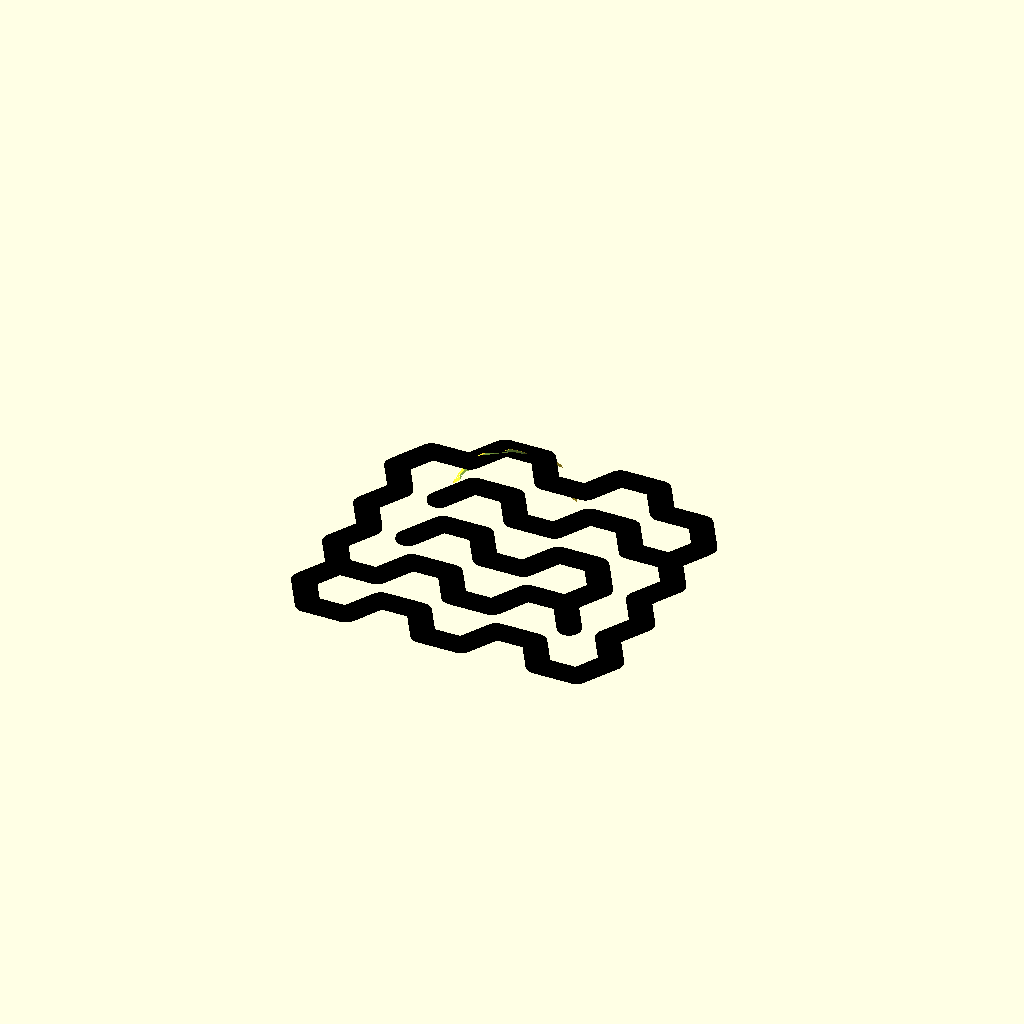
Cell 1: rendered with the file's own defaults.
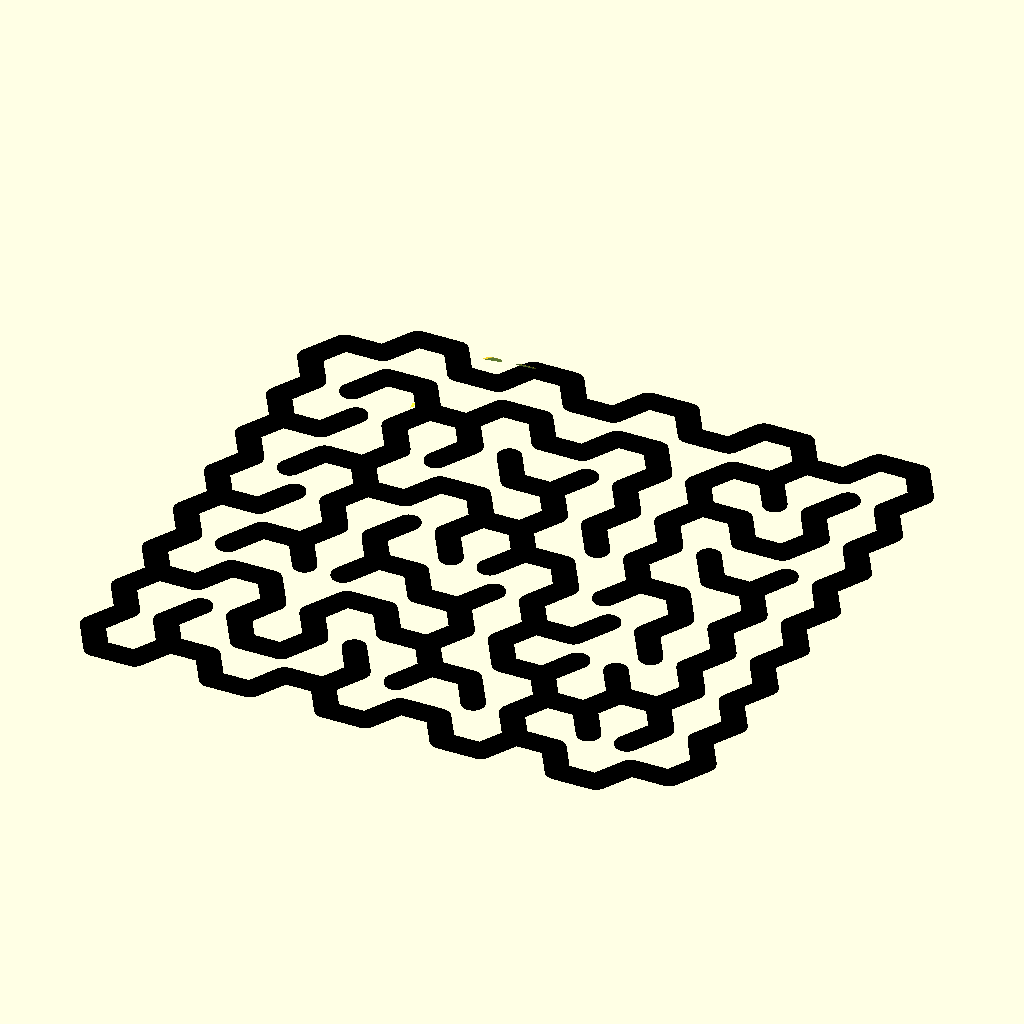
Cell 2: x_cells = 10 (everything else at default).
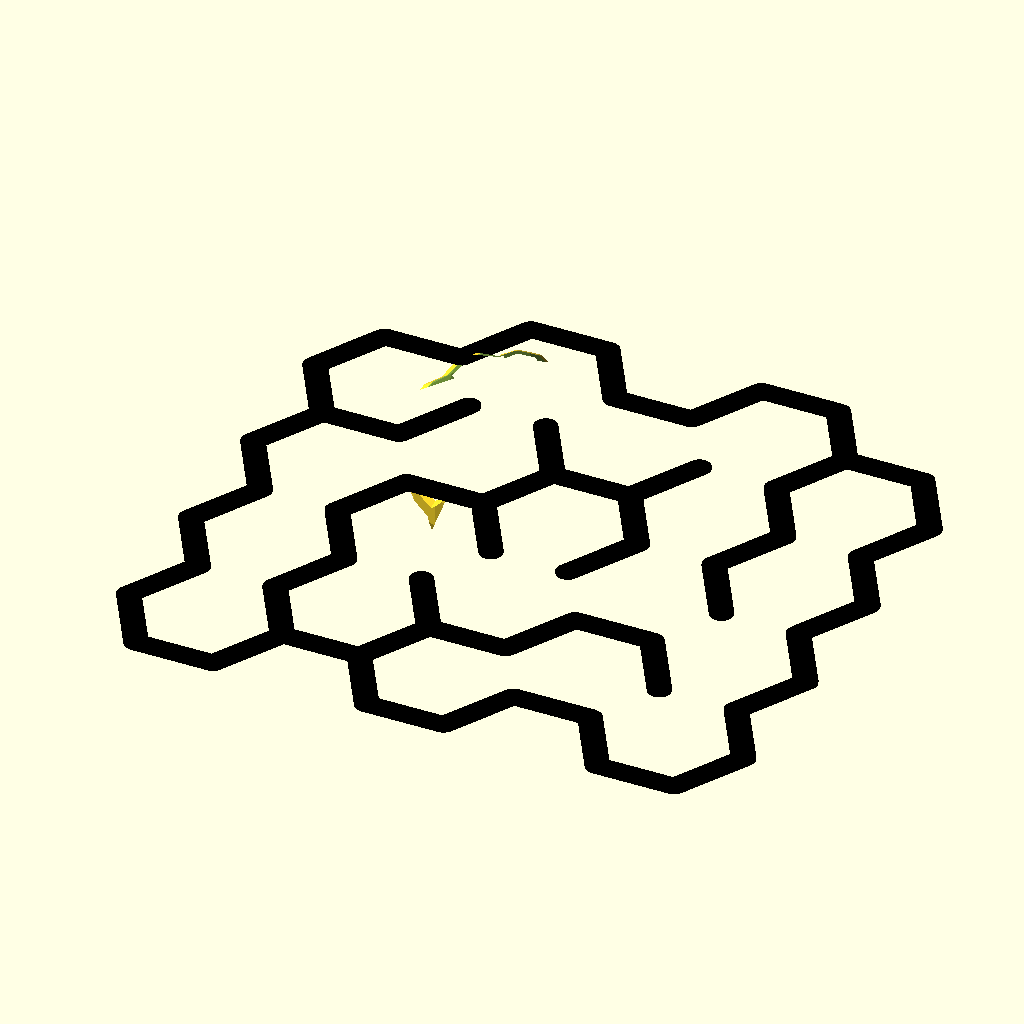
Cell 3 — cell_radius set to 40, the other parameters unchanged.
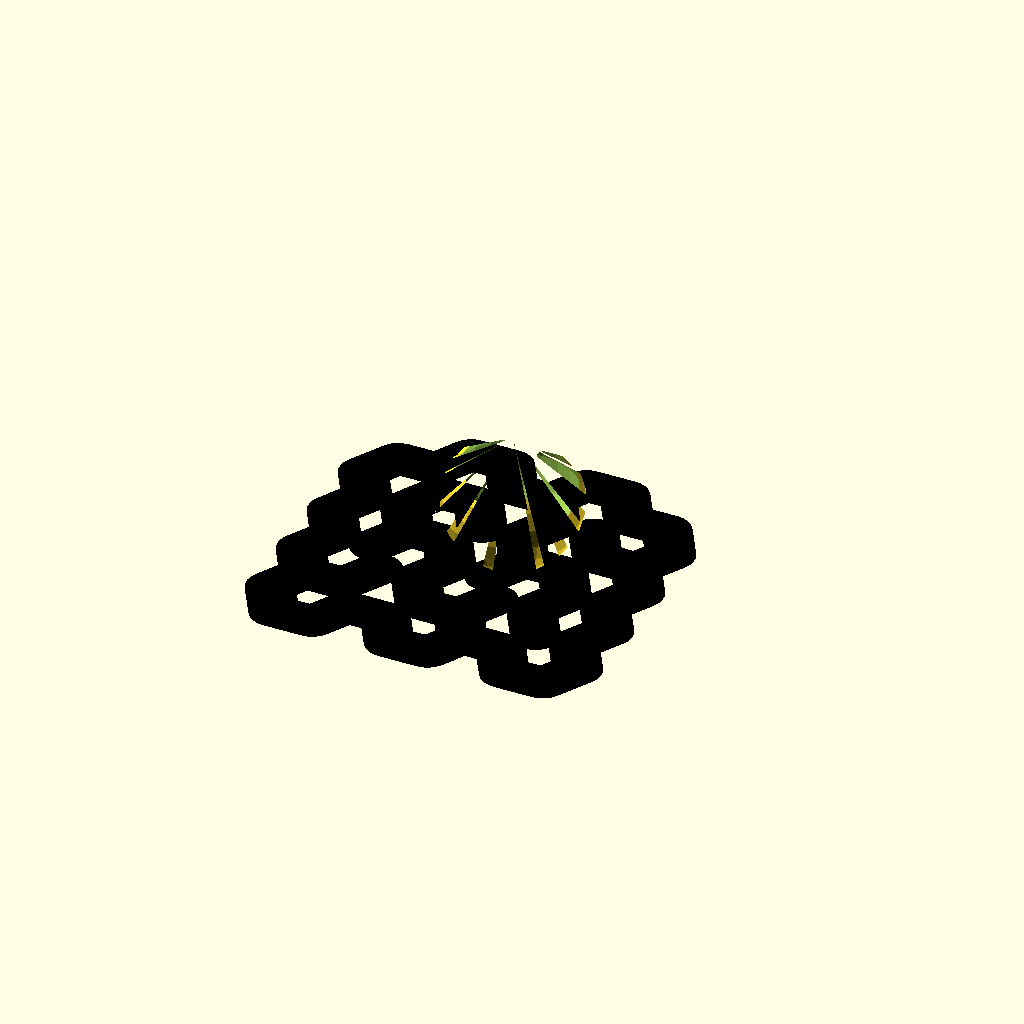
Cell 4 — wall_thickness set to 24, the other parameters unchanged.
One fixed orthographic camera (rotation 55°, 0°, 25°; colour scheme Cornfield) for every cell.
The OpenSCAD source (inputs/thingiverse/files/thing-2098866/files/hex-maze-stereographic-projection.scad):
x_cells = 5;
cell_radius = 20;
wall_thickness = 12;
fn = 24;
shadow = "YES"; // [YES, NO]
wall_height = 1;
 
module line(point1, point2, width = 1, cap_round = true) {
    angle = 90 - atan((point2[1] - point1[1]) / (point2[0] - point1[0]));
    offset_x = 0.5 * width * cos(angle);
    offset_y = 0.5 * width * sin(angle);

    offset1 = [-offset_x, offset_y];
    offset2 = [offset_x, -offset_y];

    if(cap_round) {
        translate(point1) circle(d = width, $fn = 24);
        translate(point2) circle(d = width, $fn = 24);
    }

    polygon(points=[
        point1 + offset1, point2 + offset1,  
        point2 + offset2, point1 + offset2
    ]);
}

module polyline(points, width = 1) {
    module polyline_inner(points, index) {
        if(index < len(points)) { 
            line(points[index - 1], points[index], width);
            polyline_inner(points, index + 1);
        }
    }
	
    polyline_inner(points, 1);
}


// maze

/*
 * constants, for clearness
 *
 */
 
// random directions, for picking up a direction to visit the next block
function PERMUTATION_OF_FOUR() = [
    [1, 2, 3, 4],
    [1, 2, 4, 3],
    [1, 3, 2, 4],
    [1, 3, 4, 2],
    [1, 4, 2, 3],
    [1, 4, 3, 2],
    [2, 1, 3, 4],
    [2, 1, 4, 3],
    [2, 3, 1, 4],
    [2, 3, 4, 1],
    [2, 4, 1, 3],
    [2, 4, 3, 1],
    [3, 1, 2, 4],
    [3, 1, 4, 2],
    [3, 2, 1, 4],
    [3, 2, 4, 1],
    [3, 4, 1, 2],
    [3, 4, 2, 1],
    [4, 1, 2, 3],
    [4, 1, 3, 2],
    [4, 2, 1, 3],
    [4, 2, 3, 1],
    [4, 3, 1, 2],
    [4, 3, 2, 1]
];

function NO_WALL() = 0;
function UP_WALL() = 1;
function RIGHT_WALL() = 2;
function UP_RIGHT_WALL() = 3;

function NOT_VISITED() = 0;
function VISITED() = 1;

/* 
 * modules for creating a maze
 *
 */

  
// create a maze
module hex_maze(y_cells, x_cells, maze_vector, cell_radius, wall_thickness) {

	// style : upper/rights/right
	module cell(x_cell, y_cell, style) {
		module upper_wall() {
			polyline(
				[for(a = [240:60:300]) 
					[cell_radius * cos(a), cell_radius * sin(a)]], 
				wall_thickness
			);
		}
		
		module down_wall() {
			polyline(
				[for(a = [60:60:120]) 
					[cell_radius * cos(a), cell_radius * sin(a)]], 
				wall_thickness
			);
		}
		
		module up_left_wall() {
			polyline( 
				[for(a = [180:60:270]) 
					[cell_radius * cos(a), cell_radius * sin(a)]], 
				wall_thickness
			);  
		}
		
		module down_left_wall() {
			polyline( 
				[for(a = [120:60:180]) 
					[cell_radius * cos(a), cell_radius * sin(a)]], 
				wall_thickness
			);  	
		}
		
		module up_right_wall() {
			polyline( 
				[for(a = [300:60:360]) 
					[cell_radius * cos(a), cell_radius * sin(a)]], 
				wall_thickness
			);  
		}
		
		module down_right_wall() {
			polyline(
				[for(a = [0:60:60]) 
					[cell_radius * cos(a), cell_radius * sin(a)]], 
				wall_thickness
			); 
		}
		
		module right_walls() {
			up_right_wall();
			down_right_wall();
		}
		
		module cell_border_wall() {
			if(y_cell == 0 && x_cell % 2 == 0) {
				if(x_cell != 0) {
					up_left_wall();
				}
				up_right_wall();
			}
			
			if(x_cell == 0) {
				up_left_wall();
				down_left_wall();
			}
			
			if(y_cell == (y_cells - 1)) {
				down_wall();
				if(x_cell % 2 != 0) {
				    down_left_wall();
				}
			}		
		}
		
		module cell_inner_wall() {
			if(style == "upper") {
				upper_wall();
			} else if(style == "rights") {
				right_walls();
			} else if(style == "right") {
				if(x_cell % 2 == 0) {
					up_right_wall();
				} else {
					down_right_wall();
				}
			}
		}
		
		module cell_wall() {
			cell_inner_wall();
			cell_border_wall();
		}

		grid_h = 2 * cell_radius * sin(60);
		grid_w = cell_radius + cell_radius * cos(60);

		translate([grid_w * x_cell, grid_h * y_cell + (x_cell % 2 == 0 ? 0 : grid_h / 2), 0]) 
			cell_wall();
	}
	
	// create the wall of maze

	for(i = [0:len(maze_vector) - 1]) {
		cord = maze_vector[i];
		x = (cord[0] - 1) ;
		y = (cord[1] - 1);
		v = cord[3];
		
		if(v == 1 || v == 3) {
			cell(x, y, "upper");
			 
		}
		if(v == 2 || v == 3) {
			cell(x, y, "rights");
		}  
		if(v == 0 || v == 1) {
			cell(x, y, "right"); 
		}
	}  
}

/* 
 * utilities functions
 *
 */

// comare the equality of [x1, y1] and [x2, y2]
function cord_equals(cord1, cord2) = cord1 == cord2;

// is the point visited?
function not_visited(cord, vs, index = 0) =
    index == len(vs) ? true : 
        (cord_equals([vs[index][0], vs[index][1]], cord) && vs[index][2] == 1 ? false :
            not_visited(cord, vs, index + 1));
            
// pick a direction randomly
function rand_dirs() =
    PERMUTATION_OF_FOUR()[round(rands(0, 24, 1)[0])]; 

// replace v1 in the vector with v2 
function replace(v1, v2, vs) =
    [for(i = [0:len(vs) - 1]) vs[i] == v1 ? v2 : vs[i]];
    
/* 
 * functions for generating a maze vector
 *
 */

// initialize a maze
function init_maze(rows, columns) = 
    [
	    for(c = [1 : columns]) 
	        for(r = [1 : rows]) 
		        [c, r, 0,  UP_RIGHT_WALL()]
	];
    
// find a vector in the maze vector
function find(i, j, maze_vector, index = 0) =
    index == len(maze_vector) ? [] : (
        cord_equals([i, j], [maze_vector[index][0], maze_vector[index][1]]) ? maze_vector[index] : find(i, j, maze_vector, index + 1)
    );

////
// NO_WALL = 0;
// UP_WALL = 1;
// RIGHT_WALL = 2;
// UP_RIGHT_WALL = 3;
function delete_right_wall(original_block) = 
    original_block == NO_WALL() || original_block == RIGHT_WALL() ? NO_WALL() : UP_WALL();

function delete_up_wall(original_block) = 
    (original_block == NO_WALL() || original_block == UP_WALL()) ? NO_WALL() : RIGHT_WALL();
    
function delete_right_wall_of(vs, is_visited, maze_vector) =
    replace(vs, [vs[0], vs[1] , is_visited, delete_right_wall(vs[3])] ,maze_vector);

function delete_up_wall_of(vs, is_visited, maze_vector) =
    replace(vs, [vs[0], vs[1] , is_visited, delete_up_wall(vs[3])] ,maze_vector);

function go_right(i, j, rows, columns, maze_vector) =
    go_maze(i + 1, j, rows, columns, delete_right_wall_of(find(i, j, maze_vector), VISITED(), maze_vector));
    
function go_up(i, j, rows, columns, maze_vector) =
    go_maze(i, j - 1, rows, columns, delete_up_wall_of(find(i, j, maze_vector), VISITED(), maze_vector));
    
function visit(v, maze_vector) =
    replace(v, [v[0], v[1], VISITED(), v[3]], maze_vector);
 
function go_left(i, j, rows, columns, maze_vector) =
    go_maze(i - 1, j, rows, columns, delete_right_wall_of(find(i - 1, j, maze_vector), NOT_VISITED(), maze_vector));
    
function go_down(i, j, rows, columns, maze_vector) =
    go_maze(i, j + 1, rows, columns, delete_up_wall_of(find(i, j + 1, maze_vector), NOT_VISITED(), maze_vector));
    
function go_maze(i, j, rows, columns, maze_vector) =
    look_around(i, j, rand_dirs(), rows, columns, visit(find(i, j, maze_vector), maze_vector));
    
function look_around(i, j, dirs, rows, columns, maze_vector, index = 0) =
    index == 4 ? maze_vector : 
        look_around( 
            i, j, dirs, 
            rows, columns, 
            build_wall(i, j, dirs[index], rows, columns, maze_vector), 
            index + 1
        ); 

function build_wall(i, j, n, rows, columns, maze_vector) = 
    n == 1 && i != columns && not_visited([i + 1, j], maze_vector) ? go_right(i, j, rows, columns, maze_vector) : ( 
        n == 2 && j != 1 && not_visited([i, j - 1], maze_vector) ? go_up(i, j, rows, columns, maze_vector)  : (
            n == 3 && i != 1 && not_visited([i - 1, j], maze_vector) ? go_left(i, j,rows, columns,  maze_vector)  : (
                n == 4 && j != rows && not_visited([i, j + 1], maze_vector) ? go_down(i, j, rows, columns, maze_vector) : maze_vector
            ) 
        ) 
    ); 
	
module stereographic_projection(side_leng_shadow, fn) {
    $fn = fn;
    
    half_side_length = side_leng_shadow / 2;
    outer_sphere_r = half_side_length / 3;
    a = atan(sqrt(2) * half_side_length / (2 * outer_sphere_r));
    inner_sphere_r = outer_sphere_r * sin(a);
    
    intersection() { 
        translate([0, 0, outer_sphere_r]) difference() {
            sphere(outer_sphere_r);
            sphere(outer_sphere_r / 2 + inner_sphere_r / 2);
            
            translate([0, 0, outer_sphere_r / 2]) 
                linear_extrude(outer_sphere_r) 
                    circle(inner_sphere_r * sin(90 - a));
        }
     
        linear_extrude(outer_sphere_r * 2, scale = 0.01) children();
    }
}

module hex_maze_stereographic_projection(x_cells, cell_radius, wall_thickness, fn, wall_height, shadow) {
    y_cells = round(0.866 * x_cells - 0.211);

    grid_h = 2 * cell_radius * sin(60);
    grid_w = cell_radius + cell_radius * cos(60);	
    
    square_w = grid_w * (x_cells - 1) + cell_radius * 2 + wall_thickness * 2;
    square_h = grid_h * y_cells + grid_h / 2 + wall_thickness * 2;
    square_offset_x = square_w / 2 -cell_radius - wall_thickness;
    square_offset_y = square_h / 2 -grid_h / 2 - wall_thickness;
    
    pyramid_height = square_w / sqrt(2);
  
    // create a maze     
    maze_vector = go_maze(1, 1, y_cells, x_cells, init_maze(y_cells, x_cells));

    stereographic_projection(square_w, fn) 
	    translate([grid_w - square_w / 2, grid_h - square_w / 2, 0]) 
		    hex_maze(y_cells, x_cells, maze_vector, cell_radius, wall_thickness);

	if(shadow == "YES") {
		color("black") linear_extrude(wall_height) 
		    translate([grid_w - square_w / 2, grid_h - square_w / 2, 0]) 
			    hex_maze(y_cells, x_cells, maze_vector, cell_radius, wall_thickness);
    }
        
}



hex_maze_stereographic_projection(x_cells, cell_radius, wall_thickness, fn, wall_height, shadow);
    
    
Parameter table extracted from the source (name, type, default, range or options):
x_cells: number, default 5
cell_radius: number, default 20
wall_thickness: number, default 12
fn: number, default 24
shadow: string, default "YES", options "YES", "NO"
wall_height: number, default 1
